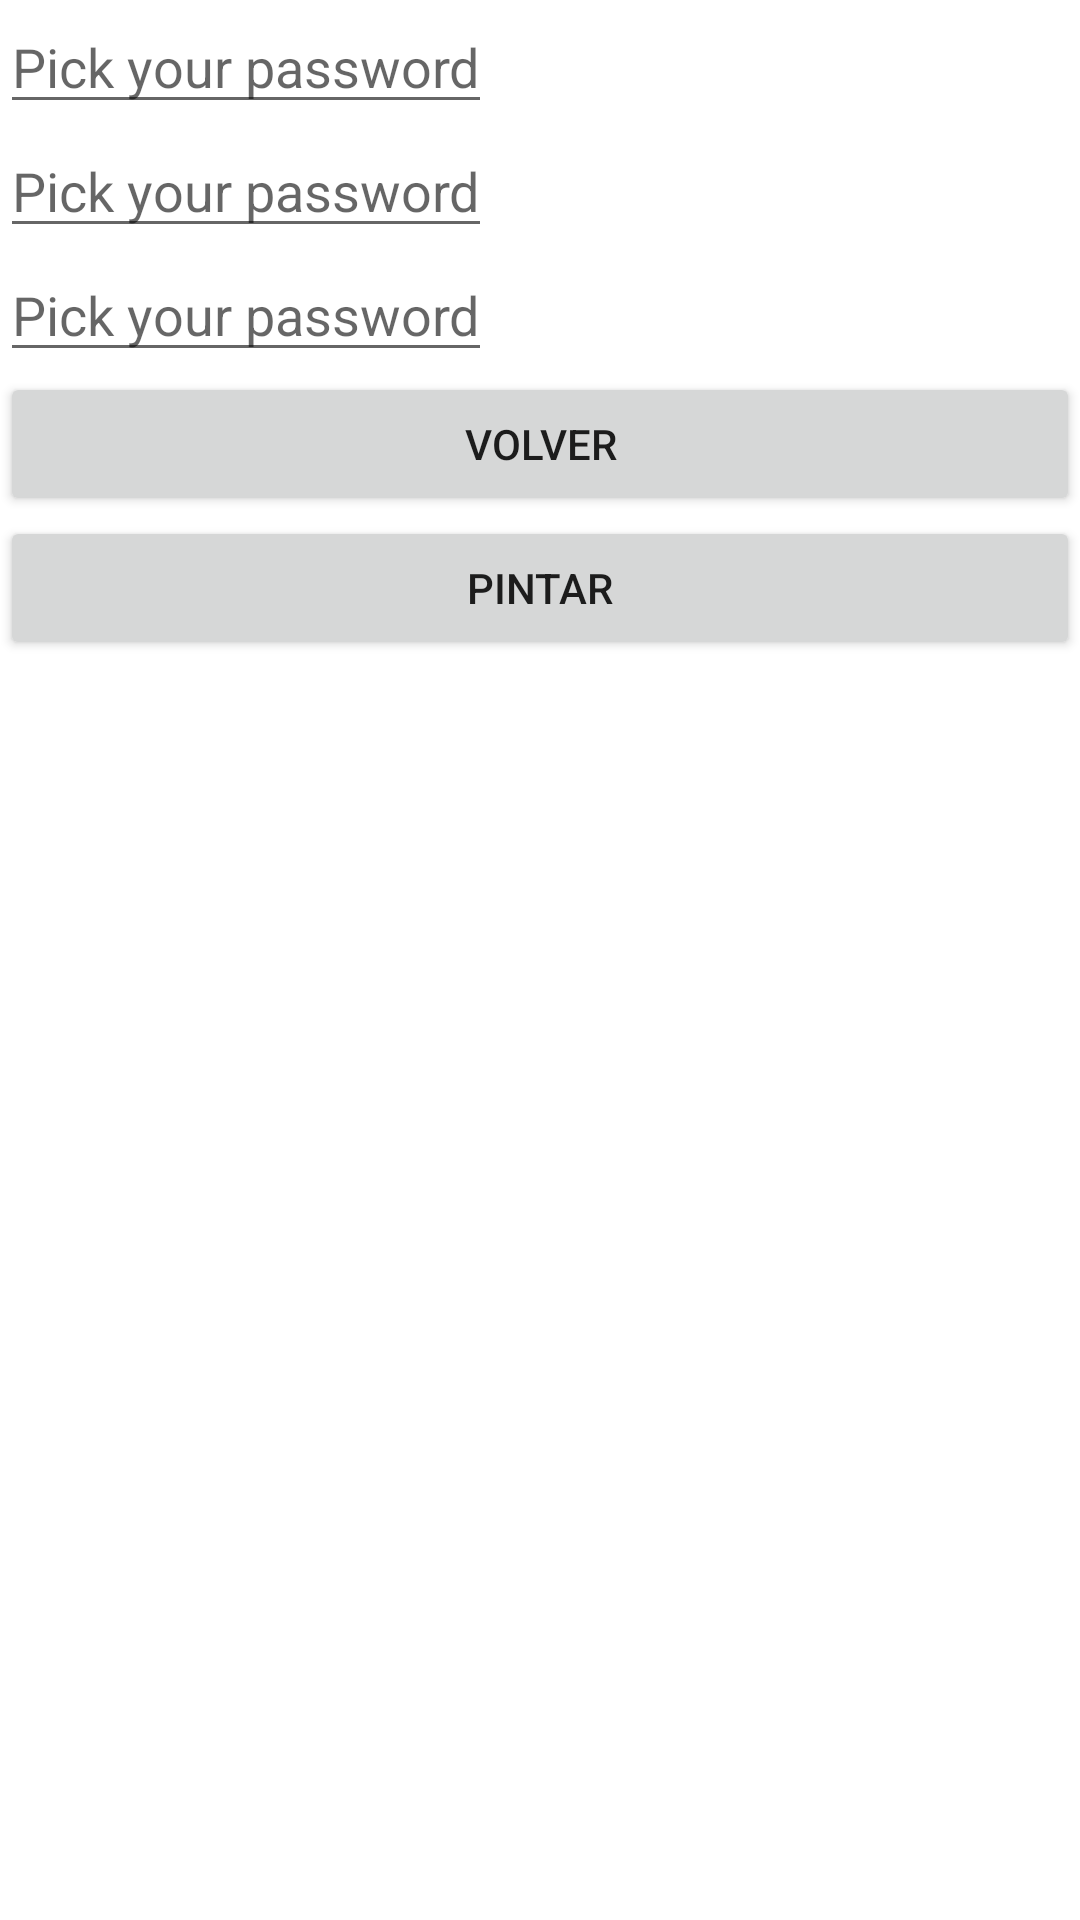

The Android layout XML behind this screen, and the referenced resources:
<!-- AndroidManifest.xml: application theme Theme.UVAndroid20222 -->
<!-- res/layout/activity_home.xml -->
<?xml version="1.0" encoding="utf-8"?>
<LinearLayout xmlns:android="http://schemas.android.com/apk/res/android"
    xmlns:app="http://schemas.android.com/apk/res-auto"
    xmlns:tools="http://schemas.android.com/tools"
    android:layout_width="match_parent"
    android:layout_gravity="center"
    android:orientation="vertical"
    android:layout_height="match_parent"
    tools:context=".Home">



    <EditText
        android:id="@+id/edCampoMostrar"
        android:layout_width="wrap_content"
        android:editable="false"
        android:layout_height="wrap_content"
        android:hint="Pick your password"
        android:inputType="numberDecimal" />

    <EditText
        android:id="@+id/edCampoMostrar2"
        android:layout_width="wrap_content"
        android:editable="false"
        android:layout_height="wrap_content"
        android:hint="Pick your password"
        android:inputType="numberDecimal" />
    <EditText
        android:id="@+id/edCampoMostrar3"
        android:layout_width="wrap_content"
        android:editable="false"
        android:layout_height="wrap_content"
        android:hint="Pick your password"
        android:inputType="numberDecimal" />
    <Button
        android:id="@+id/button"
        android:layout_width="match_parent"
        android:layout_height="wrap_content"
        android:onClick="volver"
        android:text="Volver" />
    <Button
        android:id="@+id/btnPintar"
        android:layout_width="match_parent"
        android:layout_height="wrap_content"
        android:onClick="pintar"
        android:text="pintar" />


</LinearLayout>
<!-- resources referenced by this layout -->
<resources>
  <style name="Theme.UVAndroid20222" parent="Theme.MaterialComponents.DayNight.DarkActionBar">
          
          <item name="colorPrimary">@color/purple_500</item>
          <item name="colorPrimaryVariant">@color/purple_700</item>
          <item name="colorOnPrimary">@color/white</item>
          
          <item name="colorSecondary">@color/teal_200</item>
          <item name="colorSecondaryVariant">@color/teal_700</item>
          <item name="colorOnSecondary">@color/black</item>
          
          <item name="android:statusBarColor" tools:targetApi="l">?attr/colorPrimaryVariant</item>
          
      </style>
  <!-- not gathered from this repository: default colours our renderer supplied (Android Studio template values) -->
  <color name="purple_500">#FF6200EE</color>
  <color name="purple_700">#FF3700B3</color>
  <color name="teal_200">#FF03DAC5</color>
  <color name="teal_700">#FF018786</color>
  <color name="black">#FF000000</color>
  <color name="white">#FFFFFFFF</color>
</resources>
